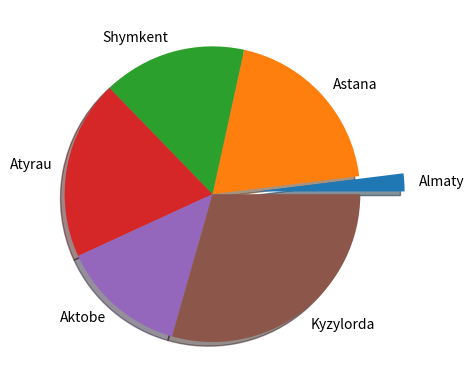

Write the Python code that produced this figure.
import matplotlib.pyplot as plt 
import math 
import random 

values = []
percentage = []

sum = 0

for i in range (0,6):
    if sum<100:
        val = random.randint(0,15)
        values.append(val)
        sum += val
    elif sum>=100:
        val = 0
        values.append(val)
my_labels = ["Almaty","Astana","Shymkent","Atyrau","Aktobe","Kyzylorda"]

my_explode = [0.3,0,0,0,0,0]

plt.pie(values , labels=my_labels ,explode=my_explode , shadow= True)
plt.show()
